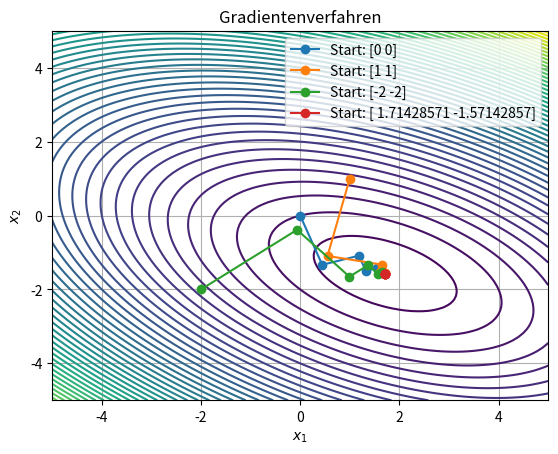

Source code (Python):
import numpy as np
import matplotlib.pyplot as plt

A = np.array([[3, 2], [2, 6]])
b = np.array([2, -6])

def gradientenverfahren(A, b, x0, iterations):
    x = x0
    points = [x]  
    for k in range(iterations):
        r = b - np.dot(A, x)
        alpha = np.dot(r, r) / np.dot(r, np.dot(A, r))
        x = x + alpha * r
        points.append(x)
    return np.array(points)


# Visualisierung
def plot_gradientenverfahren(A, b, start_points, iterations):

    x_vals = np.linspace(-5, 5, 100)
    y_vals = np.linspace(-5, 5, 100)
    X, Y = np.meshgrid(x_vals, y_vals)

    # Funktional berechnen
    Z = 0.5 * (3 * X ** 2 + 4 * X * Y + 6 * Y ** 2) - 2 * X + 6 * Y

    plt.contour(X, Y, Z, levels=50, cmap='viridis')

    for x0 in start_points:
        curve = gradientenverfahren(A, b, x0, iterations)
        plt.plot(curve[:, 0], curve[:, 1], marker='o', label=f'Start: {x0}')

    # Plot-Details
    plt.title("Gradientenverfahren")
    plt.xlabel("$x_1$")
    plt.ylabel("$x_2$")
    plt.legend()
    plt.grid()
    plt.show()

start_points = [np.array([0, 0]), np.array([1, 1]), np.array([-2, -2]), np.array([12/7, -11/7])]
iterations = 5

plot_gradientenverfahren(A, b, start_points, iterations)
